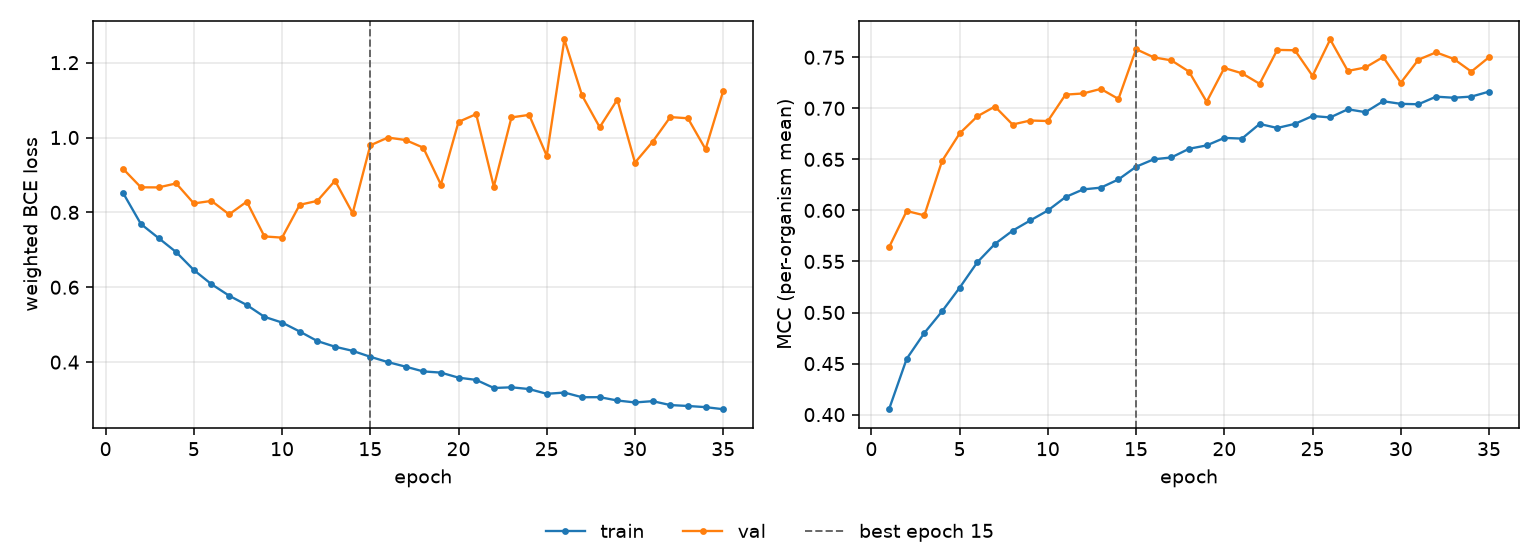

Data behind this chart, as committed beside it:
epoch, tr_loss, vl_loss, tr_mcc, vl_mcc, is_best
1, 0.8511, 0.9159, 0.4053, 0.5639, False
2, 0.769, 0.867, 0.4547, 0.5995, False
3, 0.7314, 0.8667, 0.48, 0.5952, False
4, 0.6939, 0.8774, 0.5011, 0.6483, False
5, 0.646, 0.8239, 0.5243, 0.6754, False
6, 0.6082, 0.8307, 0.5492, 0.6922, False
7, 0.5775, 0.7947, 0.5672, 0.7018, False
8, 0.5526, 0.8287, 0.5801, 0.6841, False
9, 0.521, 0.7358, 0.5901, 0.6881, False
10, 0.5057, 0.7325, 0.6, 0.6876, False
11, 0.4817, 0.8203, 0.6131, 0.7134, False
12, 0.4563, 0.8307, 0.6206, 0.7146, False
13, 0.4411, 0.8845, 0.6223, 0.719, False
14, 0.4301, 0.7978, 0.6304, 0.7092, False
15, 0.4143, 0.9791, 0.6428, 0.758, True
16, 0.4, 0.9998, 0.6501, 0.75, False
17, 0.3879, 0.9933, 0.6519, 0.747, False
18, 0.3752, 0.9729, 0.6604, 0.7359, False
19, 0.372, 0.8744, 0.6637, 0.7064, False
20, 0.3585, 1.042, 0.671, 0.7395, False
21, 0.3526, 1.062, 0.6704, 0.7343, False
22, 0.3309, 0.8687, 0.6847, 0.724, False
23, 0.3328, 1.054, 0.6808, 0.7573, False
24, 0.3281, 1.06, 0.6848, 0.7569, False
25, 0.3153, 0.9512, 0.6925, 0.7318, False
26, 0.3187, 1.262, 0.6911, 0.7674, False
27, 0.3062, 1.112, 0.6991, 0.7366, False
28, 0.3064, 1.027, 0.6963, 0.7401, False
29, 0.2975, 1.101, 0.7069, 0.7503, False
30, 0.2923, 0.933, 0.7044, 0.725, False
31, 0.2957, 0.9887, 0.704, 0.7477, False
32, 0.2853, 1.055, 0.7114, 0.7548, False
33, 0.2829, 1.051, 0.7104, 0.7484, False
34, 0.2797, 0.9687, 0.7115, 0.736, False
35, 0.2742, 1.124, 0.7164, 0.7501, False
